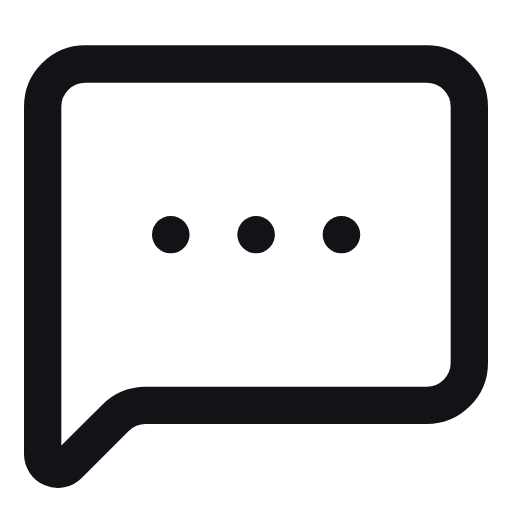
t = 0.00 s
t = 0.90 s: frame unchanged from t = 0.00 s, image omitted
t = 1.35 s: frame unchanged from t = 0.00 s, image omitted
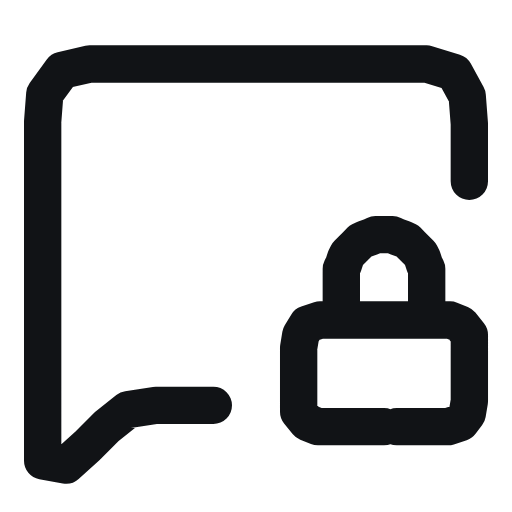
t = 2.22 s
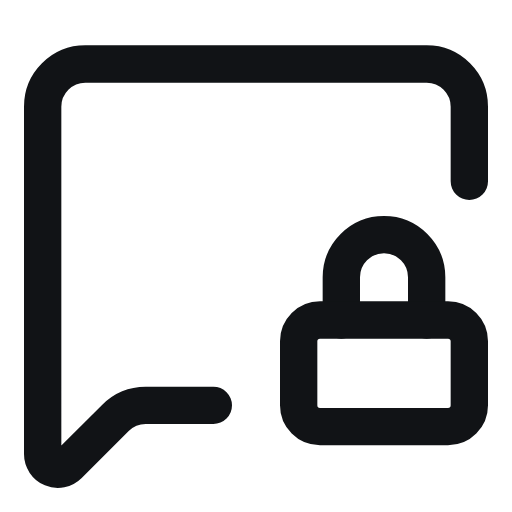
t = 3.12 s
t = 3.57 s: frame unchanged from t = 3.12 s, image omitted

The animated SVG that drew these frames (rendered in a browser with its animation timeline set to each time). Animation: 4 SMIL elements (animate=4); one cycle of 4.43 s, repeats indefinitely.

<svg xmlns="http://www.w3.org/2000/svg" width="24" height="24" viewBox="0 0 24 24" fill="none" stroke="#111316" stroke-width="1.75" stroke-linecap="round" stroke-linejoin="round">
  <!-- anet morph "typing-sealed": lucide:message-square-more → lucide:message-square-lock, flight frames computed with morphicons v1.7.1 (MIT); notices in docs/media/icons/LICENSES/ -->
  <style>.still{display:none}@media (prefers-reduced-motion: reduce){.a,.fly,.b{display:none}.still{display:inline}}</style>
  <g class="a" visibility="visible">
  <animate attributeName="visibility" dur="4.433s" repeatCount="indefinite" calcMode="discrete" values="visible;hidden" keyTimes="0;0.406"/>
    <path d="M22 17a2 2 0 0 1-2 2H6.828a2 2 0 0 0-1.414.586l-2.202 2.202A.71.71 0 0 1 2 21.286V5a2 2 0 0 1 2-2h16a2 2 0 0 1 2 2z"/>
    <path d="M12 11h.01"/>
    <path d="M16 11h.01"/>
    <path d="M8 11h.01"/>
    </g>
  <path class="fly" visibility="hidden" d="M17.6 19L19.5 19L21.2 18.6L22 17L22 15.2L22 13.3L22 11.5L22 9.7L22 7.8L22 6L21.8 4.2L20.5 3.1L18.7 3L16.8 3L15 3L13.2 3L11.3 3L9.5 3L7.7 3L5.8 3L4 3L2.4 3.8L2 5.5L2 7.3L2 9.2L2 11L2 12.8L2 14.7L2 16.5L2 18.3L2 20.1L2.3 21.9L3.8 21.2L5.1 19.9L6.7 19L8.5 19L10.3 19L12.2 19L14 19L15.8 19M12 11L12 11L12 11L12 11L12 11L12 11L12 11L12 11L12 11L12 11L12 11L12 11L12 11L12 11L12 11L12 11L12 11L12 11L12 11L12 11L12 11L12 11L12 11L12 11L12 11L12 11L12 11L12 11L12 11L12 11L12 11L12 11L12 11L12 11L12 11L12 11L12 11L12 11L12 11L12 11M16 11L16 11L16 11L16 11L16 11L16 11L16 11L16 11L16 11L16 11L16 11L16 11L16 11L16 11L16 11L16 11L16 11L16 11L16 11L16 11L16 11L16 11L16 11L16 11L16 11L16 11L16 11L16 11L16 11L16 11L16 11L16 11L16 11L16 11L16 11L16 11L16 11L16 11L16 11L16 11M8 11L8 11L8 11L8 11L8 11L8 11L8 11L8 11L8 11L8 11L8 11L8 11L8 11L8 11L8 11L8 11L8 11L8 11L8 11L8 11L8 11L8 11L8 11L8 11L8 11L8 11L8 11L8 11L8 11L8 11L8 11L8 11L8 11L8 11L8 11L8 11L8 11L8 11L8 11L8 11">
    <animate attributeName="visibility" dur="4.433s" repeatCount="indefinite" calcMode="discrete" values="hidden;visible;hidden;visible" keyTimes="0;0.406;0.5;0.906"/>
    <animate attributeName="d" dur="4.433s" repeatCount="indefinite" calcMode="linear"
      keyTimes="0;0.406;0.4135;0.4211;0.4286;0.4361;0.4436;0.4511;0.4549;0.4586;0.4662;0.4737;0.4812;0.5;0.906;0.9135;0.9211;0.9286;0.9361;0.9436;0.9511;0.9549;0.9586;0.9662;0.9737;0.9812;1"
      values="M17.6 19L19.5 19L21.2 18.6L22 17L22 15.2L22 13.3L22 11.5L22 9.7L22 7.8L22 6L21.8 4.2L20.5 3.1L18.7 3L16.8 3L15 3L13.2 3L11.3 3L9.5 3L7.7 3L5.8 3L4 3L2.4 3.8L2 5.5L2 7.3L2 9.2L2 11L2 12.8L2 14.7L2 16.5L2 18.3L2 20.1L2.3 21.9L3.8 21.2L5.1 19.9L6.7 19L8.5 19L10.3 19L12.2 19L14 19L15.8 19M12 11L12 11L12 11L12 11L12 11L12 11L12 11L12 11L12 11L12 11L12 11L12 11L12 11L12 11L12 11L12 11L12 11L12 11L12 11L12 11L12 11L12 11L12 11L12 11L12 11L12 11L12 11L12 11L12 11L12 11L12 11L12 11L12 11L12 11L12 11L12 11L12 11L12 11L12 11L12 11M16 11L16 11L16 11L16 11L16 11L16 11L16 11L16 11L16 11L16 11L16 11L16 11L16 11L16 11L16 11L16 11L16 11L16 11L16 11L16 11L16 11L16 11L16 11L16 11L16 11L16 11L16 11L16 11L16 11L16 11L16 11L16 11L16 11L16 11L16 11L16 11L16 11L16 11L16 11L16 11M8 11L8 11L8 11L8 11L8 11L8 11L8 11L8 11L8 11L8 11L8 11L8 11L8 11L8 11L8 11L8 11L8 11L8 11L8 11L8 11L8 11L8 11L8 11L8 11L8 11L8 11L8 11L8 11L8 11L8 11L8 11L8 11L8 11L8 11L8 11L8 11L8 11L8 11L8 11L8 11;M17.6 19L19.5 19L21.2 18.6L22 17L22 15.2L22 13.3L22 11.5L22 9.7L22 7.8L22 6L21.8 4.2L20.5 3.1L18.7 3L16.8 3L15 3L13.2 3L11.3 3L9.5 3L7.7 3L5.8 3L4 3L2.4 3.8L2 5.5L2 7.3L2 9.2L2 11L2 12.8L2 14.7L2 16.5L2 18.3L2 20.1L2.3 21.9L3.8 21.2L5.1 19.9L6.7 19L8.5 19L10.3 19L12.2 19L14 19L15.8 19M12 11L12 11L12 11L12 11L12 11L12 11L12 11L12 11L12 11L12 11L12 11L12 11L12 11L12 11L12 11L12 11L12 11L12 11L12 11L12 11L12 11L12 11L12 11L12 11L12 11L12 11L12 11L12 11L12 11L12 11L12 11L12 11L12 11L12 11L12 11L12 11L12 11L12 11L12 11L12 11M16 11L16 11L16 11L16 11L16 11L16 11L16 11L16 11L16 11L16 11L16 11L16 11L16 11L16 11L16 11L16 11L16 11L16 11L16 11L16 11L16 11L16 11L16 11L16 11L16 11L16 11L16 11L16 11L16 11L16 11L16 11L16 11L16 11L16 11L16 11L16 11L16 11L16 11L16 11L16 11M8 11L8 11L8 11L8 11L8 11L8 11L8 11L8 11L8 11L8 11L8 11L8 11L8 11L8 11L8 11L8 11L8 11L8 11L8 11L8 11L8 11L8 11L8 11L8 11L8 11L8 11L8 11L8 11L8 11L8 11L8 11L8 11L8 11L8 11L8 11L8 11L8 11L8 11L8 11L8 11;M19 17.4L20.5 17L22 16.3L22.6 14.7L22.4 13L22.1 11.4L21.7 9.9L21.3 8.3L20.9 6.8L20.6 5.3L20.1 3.8L18.7 2.9L17 2.8L15.3 2.9L13.5 2.9L11.8 2.9L10.1 2.9L8.4 2.9L6.7 3L5 3.3L3.5 3.7L2.2 4.6L1.9 6.3L1.9 8L1.9 9.7L1.9 11.4L1.9 13.1L2 14.8L2 16.5L2 18.2L2 19.9L2.3 21.6L3.4 21.2L4.5 20.2L5.9 19.3L7.6 19.1L9.3 18.9L11 18.8L12.8 18.8L14.4 18.8M13.1 11.3L13.1 11.3L13.1 11.3L13.1 11.3L13.1 11.3L13.1 11.3L13.1 11.3L13.1 11.3L13.1 11.3L13.1 11.3L13.1 11.3L13.1 11.3L13.1 11.3L13.1 11.3L13.1 11.3L13.1 11.3L13.1 11.3L13.1 11.3L13.2 11.3L13.2 11.3L13.2 11.3L13.2 11.3L13.2 11.3L13.2 11.3L13.2 11.3L13.2 11.3L13.2 11.3L13.2 11.3L13.2 11.3L13.2 11.3L13.2 11.3L13.2 11.3L13.2 11.3L13.2 11.3L13.2 11.3L13.2 11.3L13.2 11.3L13.2 11.3L13.2 11.3L13.2 11.3M16.4 11.3L16.4 11.3L16.4 11.3L16.4 11.3L16.4 11.3L16.4 11.3L16.4 11.3L16.4 11.3L16.4 11.3L16.4 11.3L16.4 11.3L16.4 11.3L16.4 11.3L16.4 11.3L16.4 11.3L16.4 11.3L16.4 11.3L16.4 11.3L16.4 11.3L16.4 11.3L16.4 11.3L16.4 11.3L16.4 11.3L16.4 11.3L16.4 11.3L16.4 11.3L16.4 11.3L16.4 11.3L16.4 11.3L16.4 11.3L16.4 11.3L16.4 11.3L16.4 11.3L16.4 11.3L16.4 11.3L16.4 11.3L16.4 11.3L16.4 11.3L16.4 11.3L16.4 11.3M9.9 12.2L9.9 12.2L9.9 12.2L9.9 12.2L9.9 12.2L9.9 12.2L9.9 12.2L9.9 12.2L9.9 12.2L9.9 12.2L9.9 12.2L9.9 12.2L9.9 12.2L9.9 12.2L9.9 12.2L9.9 12.2L9.9 12.2L9.9 12.2L9.9 12.2L9.9 12.2L9.9 12.2L9.9 12.2L9.9 12.2L9.9 12.2L9.9 12.2L9.9 12.2L9.9 12.2L9.9 12.2L9.9 12.2L9.9 12.2L9.9 12.2L9.9 12.2L9.9 12.2L9.9 12.2L9.9 12.2L9.9 12.2L9.9 12.2L9.9 12.2L9.9 12.2L9.9 12.2;M20.7 14.3L21.6 13.5L22.6 12.4L22.9 10.9L22.5 9.4L21.7 8.2L20.9 7.3L20 6.3L19.2 5.3L18.3 4.3L17.4 3.3L16 2.8L14.4 2.8L12.9 2.8L11.4 2.8L9.8 2.9L8.3 2.9L6.8 2.9L5.2 3.1L3.8 3.7L2.8 4.6L2 5.8L1.8 7.3L1.8 8.8L1.9 10.4L1.9 11.9L1.9 13.4L2 15L2 16.5L2 18.1L2.1 19.6L2.2 21L2.8 21.3L3.8 20.8L5 19.9L6.4 19.3L7.9 18.8L9.4 18.7L11 18.7L12.5 18.6M14.9 11.9L14.9 11.9L14.9 11.9L14.9 11.9L14.9 11.8L14.9 11.8L14.9 11.8L14.9 11.8L14.9 11.8L14.9 11.8L14.9 11.8L14.9 11.8L14.9 11.8L14.9 11.8L14.9 11.8L14.9 11.8L14.9 11.8L14.9 11.8L14.9 11.8L15 11.8L15 11.8L15 11.8L15 11.8L15 11.8L15 11.8L15 11.8L15 11.8L15 11.8L15 11.8L15 11.8L15 11.8L15 11.8L15 11.8L15.1 11.8L15.1 11.8L15.1 11.8L15.1 11.9L15.1 11.9L15.1 11.9L15.1 11.9M16.9 11.9L16.9 11.9L16.9 11.9L16.9 11.9L16.9 11.8L16.9 11.8L16.9 11.8L16.9 11.8L16.9 11.8L16.9 11.8L16.9 11.8L16.9 11.8L16.9 11.8L16.9 11.8L16.9 11.8L16.9 11.8L17 11.8L17 11.8L17 11.8L17 11.8L17 11.8L17 11.8L17 11.8L17 11.8L17 11.8L17 11.8L17 11.8L17.1 11.8L17.1 11.8L17.1 11.8L17.1 11.8L17.1 11.8L17.1 11.8L17.1 11.8L17.1 11.8L17.1 11.8L17.1 11.9L17.1 11.9L17.1 11.9L17.1 11.9M12.9 14.3L12.9 14.3L12.9 14.3L12.8 14.3L12.8 14.3L12.8 14.3L12.8 14.3L12.8 14.2L12.8 14.2L12.8 14.2L12.8 14.2L12.8 14.2L12.8 14.2L12.8 14.2L12.9 14.2L12.9 14.2L12.9 14.2L12.9 14.2L12.9 14.2L12.9 14.2L12.9 14.2L13 14.2L13 14.2L13 14.2L13 14.2L13 14.2L13 14.2L13 14.2L13 14.2L13 14.2L13.1 14.2L13.1 14.2L13.1 14.2L13.1 14.2L13.1 14.3L13.1 14.3L13 14.3L13 14.3L13 14.3L13 14.3;M21.6 11.5L22.1 10.4L22.5 9.2L22.6 7.7L22.1 6.4L21.1 5.6L19.9 5.1L18.8 4.6L17.6 4.1L16.5 3.6L15.3 3.1L13.9 2.8L12.5 2.8L11.1 2.9L9.7 2.9L8.3 2.9L6.8 2.9L5.4 2.9L4 3.2L2.9 4.1L2.4 5.2L1.9 6.5L1.9 7.9L1.9 9.3L1.9 10.8L1.9 12.2L2 13.6L2 15L2 16.4L2 17.8L2 19.3L2.1 20.6L2.4 21.4L3.4 21.3L4.4 20.4L5.6 19.6L6.9 18.9L8.3 18.8L9.7 18.8L11.1 18.8M16 12.6L16.1 12.6L16.1 12.5L16.1 12.5L16.1 12.4L16.1 12.4L16.1 12.4L16.1 12.3L16.1 12.3L16.1 12.2L16.1 12.2L16.1 12.2L16.2 12.1L16.2 12.1L16.2 12.1L16.3 12.1L16.3 12L16.4 12L16.4 12L16.5 12L16.5 12L16.6 12L16.6 12L16.6 12L16.7 12.1L16.7 12.1L16.8 12.1L16.8 12.1L16.8 12.2L16.8 12.2L16.9 12.2L16.9 12.3L16.9 12.3L16.9 12.4L16.9 12.4L16.9 12.4L16.9 12.5L16.9 12.5L16.9 12.6L16.9 12.6M17.1 12.6L17.1 12.6L17.1 12.5L17.1 12.5L17.1 12.4L17.1 12.4L17.1 12.4L17.1 12.3L17.1 12.3L17.1 12.2L17.1 12.2L17.2 12.2L17.2 12.1L17.2 12.1L17.3 12.1L17.3 12.1L17.3 12L17.4 12L17.4 12L17.5 12L17.5 12L17.6 12L17.6 12L17.7 12L17.7 12.1L17.7 12.1L17.8 12.1L17.8 12.1L17.8 12.2L17.9 12.2L17.9 12.2L17.9 12.3L17.9 12.3L17.9 12.4L17.9 12.4L17.9 12.4L17.9 12.5L17.9 12.5L17.9 12.6L17.9 12.6M15.3 16.2L15.2 16.2L15.1 16.2L15.1 16.2L15 16.2L14.9 16.2L14.8 16.2L14.8 16.1L14.8 16L14.8 15.9L14.8 15.8L14.8 15.8L14.8 15.7L14.9 15.6L14.9 15.5L15 15.5L15.1 15.5L15.2 15.5L15.3 15.5L15.4 15.5L15.5 15.5L15.6 15.5L15.7 15.5L15.8 15.5L15.9 15.5L16 15.5L16 15.5L16.1 15.6L16.1 15.7L16.1 15.8L16.1 15.9L16.1 15.9L16.1 16L16.1 16.1L16.1 16.2L16 16.2L16 16.2L15.9 16.2L15.8 16.2L15.7 16.2;M21.9 9.6L22.1 8.3L22.2 7L22.3 5.7L21.6 4.5L20.4 3.9L19.2 3.8L17.9 3.6L16.6 3.4L15.4 3.2L14.1 3L12.7 2.9L11.4 2.9L10 2.9L8.7 3L7.3 3L6 3L4.6 3L3.3 3.3L2.4 4.3L2.1 5.5L2 6.8L1.9 8.2L2 9.6L2 10.9L2 12.3L2 13.6L2 15L2 16.3L2 17.7L2 19L2 20.4L2.1 21.5L3.2 21.7L4.2 20.7L5.2 19.8L6.3 19.1L7.7 18.9L9 18.9L10.4 18.9M16.3 13.7L16.3 13.6L16.3 13.4L16.3 13.3L16.3 13.2L16.3 13L16.3 12.9L16.3 12.8L16.4 12.6L16.4 12.5L16.4 12.4L16.5 12.2L16.5 12.1L16.6 12L16.7 11.9L16.9 11.8L17 11.8L17.1 11.7L17.2 11.7L17.4 11.7L17.5 11.7L17.7 11.7L17.8 11.7L17.9 11.8L18.1 11.8L18.2 11.9L18.3 12L18.4 12.1L18.4 12.2L18.5 12.4L18.5 12.5L18.6 12.6L18.6 12.8L18.6 12.9L18.6 13L18.6 13.2L18.6 13.3L18.6 13.4L18.6 13.6L18.6 13.7M16.7 13.7L16.7 13.6L16.7 13.4L16.7 13.3L16.7 13.2L16.7 13L16.7 12.9L16.7 12.8L16.7 12.6L16.7 12.5L16.8 12.4L16.8 12.2L16.9 12.1L17 12L17.1 11.9L17.2 11.8L17.3 11.8L17.5 11.7L17.6 11.7L17.8 11.7L17.9 11.7L18 11.7L18.2 11.7L18.3 11.8L18.4 11.8L18.5 11.9L18.6 12L18.7 12.1L18.8 12.2L18.9 12.4L18.9 12.5L18.9 12.6L18.9 12.8L18.9 12.9L18.9 13L18.9 13.2L19 13.3L19 13.4L19 13.6L19 13.7M16.9 18.1L16.6 18.1L16.3 18.1L16 18.1L15.7 18.1L15.4 18.1L15.2 18L15 17.8L15 17.5L15 17.2L15 16.9L15 16.6L15 16.3L15.1 16L15.3 15.8L15.6 15.7L15.9 15.7L16.2 15.7L16.5 15.7L16.8 15.7L17.1 15.7L17.4 15.7L17.7 15.7L18 15.7L18.4 15.7L18.7 15.7L18.9 15.8L19.1 16L19.1 16.3L19.2 16.6L19.2 16.9L19.2 17.2L19.2 17.5L19.2 17.8L19 18.1L18.7 18.1L18.4 18.1L18.1 18.1L17.9 18.1L17.6 18.1;M22 8.6L22 7.3L22 6L22 4.7L21.3 3.5L20.1 3.1L18.8 3.1L17.4 3.1L16.1 3L14.8 3L13.5 3L12.2 3L10.8 3L9.5 3L8.2 3L6.8 3L5.5 3L4.2 3L2.9 3.3L2.1 4.4L2 5.7L2 7L2 8.3L2 9.6L2 11L2 12.3L2 13.6L2 14.9L2 16.3L2 17.6L2 18.9L2 20.3L2.1 21.5L3.2 21.8L4.1 20.9L5 20L6.1 19.1L7.4 19L8.7 19L10 19M16.1 14.8L16.1 14.6L16.1 14.3L16.1 14.1L16.1 13.8L16.1 13.6L16.1 13.3L16.1 13.1L16.1 12.9L16.1 12.6L16.2 12.4L16.3 12.2L16.4 11.9L16.5 11.7L16.7 11.6L16.9 11.4L17.1 11.3L17.3 11.2L17.6 11.1L17.8 11.1L18.1 11.1L18.3 11.1L18.6 11.2L18.8 11.3L19 11.4L19.2 11.6L19.4 11.7L19.5 11.9L19.6 12.2L19.7 12.4L19.8 12.6L19.8 12.9L19.8 13.1L19.8 13.3L19.8 13.6L19.8 13.8L19.8 14.1L19.8 14.3L19.8 14.6L19.8 14.8M16.1 14.8L16.1 14.6L16.1 14.3L16.1 14.1L16.1 13.8L16.1 13.6L16.1 13.3L16.1 13.1L16.1 12.9L16.1 12.6L16.2 12.4L16.3 12.2L16.4 11.9L16.6 11.7L16.7 11.6L16.9 11.4L17.1 11.3L17.4 11.2L17.6 11.1L17.9 11.1L18.1 11.1L18.4 11.1L18.6 11.2L18.8 11.3L19 11.4L19.2 11.6L19.4 11.7L19.6 11.9L19.7 12.2L19.8 12.4L19.8 12.6L19.9 12.9L19.9 13.1L19.9 13.3L19.9 13.6L19.9 13.8L19.9 14.1L19.9 14.3L19.9 14.6L19.9 14.8M17.8 19.8L17.3 19.8L16.7 19.8L16.1 19.8L15.6 19.8L15 19.8L14.5 19.6L14.2 19.1L14.2 18.5L14.2 18L14.2 17.4L14.2 16.8L14.2 16.3L14.2 15.7L14.6 15.3L15.1 15.1L15.7 15.1L16.2 15.1L16.8 15.1L17.4 15.1L17.9 15.1L18.5 15.1L19.1 15.1L19.6 15.1L20.2 15.1L20.8 15.1L21.3 15.3L21.6 15.8L21.7 16.3L21.7 16.9L21.7 17.5L21.7 18L21.7 18.6L21.6 19.2L21.3 19.6L20.7 19.8L20.2 19.8L19.6 19.8L19 19.8L18.5 19.8;M22 8.2L22 6.9L21.9 5.6L21.9 4.3L21.2 3.2L19.9 2.8L18.6 2.8L17.3 2.9L15.9 2.9L14.6 3L13.3 3L11.9 3L10.6 3L9.3 3L8 3L6.7 3L5.4 3L4 3L2.8 3.3L2 4.4L2 5.7L2 7L2 8.3L2 9.7L2 11L2 12.3L2 13.6L2 14.9L2 16.3L2 17.6L2 18.9L2 20.2L2 21.6L3.1 21.9L4.1 20.9L5 20L6 19.2L7.3 19L8.6 19L9.9 19M15.8 15.4L15.8 15.1L15.8 14.8L15.8 14.5L15.8 14.2L15.8 13.9L15.8 13.6L15.8 13.3L15.8 13L15.9 12.7L15.9 12.4L16.1 12.1L16.2 11.8L16.4 11.6L16.6 11.3L16.8 11.2L17.1 11L17.4 10.9L17.7 10.8L18 10.8L18.3 10.8L18.6 10.8L18.9 10.9L19.2 11L19.4 11.2L19.7 11.3L19.9 11.6L20.1 11.8L20.2 12.1L20.3 12.4L20.4 12.7L20.4 13L20.4 13.3L20.4 13.6L20.4 13.9L20.4 14.2L20.4 14.5L20.4 14.8L20.4 15.1L20.4 15.4M15.8 15.4L15.8 15.1L15.8 14.8L15.8 14.5L15.8 14.2L15.8 13.9L15.7 13.6L15.7 13.3L15.7 13L15.8 12.7L15.8 12.4L16 12.1L16.1 11.8L16.3 11.6L16.5 11.3L16.8 11.2L17 11L17.3 10.9L17.6 10.8L17.9 10.8L18.2 10.8L18.5 10.8L18.8 10.9L19.1 11L19.3 11.2L19.6 11.3L19.8 11.6L20 11.8L20.1 12.1L20.2 12.4L20.3 12.7L20.4 13L20.4 13.3L20.3 13.6L20.3 13.9L20.3 14.2L20.3 14.5L20.3 14.8L20.3 15.1L20.3 15.4M18.3 20.6L17.6 20.6L16.8 20.6L16.1 20.6L15.4 20.6L14.7 20.6L14 20.3L13.6 19.8L13.6 19L13.5 18.3L13.5 17.6L13.5 16.9L13.5 16.2L13.6 15.5L14 14.9L14.7 14.7L15.4 14.7L16.1 14.7L16.8 14.7L17.5 14.7L18.3 14.7L19 14.7L19.7 14.7L20.4 14.7L21.1 14.7L21.8 14.7L22.5 14.9L22.9 15.5L22.9 16.3L22.9 17L22.9 17.7L22.9 18.4L22.9 19.1L22.8 19.8L22.4 20.4L21.7 20.6L21 20.6L20.2 20.6L19.5 20.6L18.8 20.6;M22 8.2L22 6.8L21.9 5.5L21.9 4.2L21.1 3.1L19.9 2.7L18.6 2.8L17.2 2.8L15.9 2.9L14.6 3L13.2 3L11.9 3L10.6 3L9.3 3L8 3L6.7 3L5.3 3L4 3L2.8 3.4L2 4.4L2 5.7L2 7L2 8.3L2 9.7L2 11L2 12.3L2 13.6L2 14.9L2 16.2L2 17.6L2 18.9L2 20.2L2 21.6L3.1 21.9L4.1 21L5 20L6 19.2L7.3 19L8.6 19L9.9 19M15.8 15.5L15.8 15.2L15.8 14.9L15.8 14.6L15.8 14.3L15.8 13.9L15.8 13.6L15.8 13.3L15.8 13L15.8 12.7L15.9 12.3L16 12.1L16.2 11.8L16.4 11.5L16.6 11.3L16.8 11.1L17.1 10.9L17.4 10.8L17.7 10.7L18 10.7L18.3 10.7L18.6 10.7L18.9 10.8L19.2 10.9L19.5 11.1L19.7 11.3L20 11.5L20.1 11.8L20.3 12.1L20.4 12.3L20.5 12.7L20.5 13L20.5 13.3L20.5 13.6L20.5 13.9L20.5 14.3L20.5 14.6L20.5 14.9L20.5 15.2L20.5 15.5M15.7 15.5L15.7 15.2L15.7 14.9L15.7 14.6L15.7 14.3L15.7 13.9L15.7 13.6L15.7 13.3L15.7 13L15.7 12.7L15.8 12.3L15.9 12.1L16.1 11.8L16.3 11.5L16.5 11.3L16.7 11.1L17 10.9L17.3 10.8L17.6 10.7L17.9 10.7L18.2 10.7L18.5 10.7L18.8 10.8L19.1 10.9L19.4 11.1L19.6 11.3L19.9 11.5L20 11.8L20.2 12.1L20.3 12.3L20.4 12.7L20.4 13L20.4 13.3L20.4 13.6L20.4 13.9L20.4 14.3L20.4 14.6L20.4 14.9L20.4 15.2L20.4 15.5M18.3 20.7L17.6 20.7L16.9 20.7L16.1 20.7L15.3 20.7L14.6 20.7L13.9 20.4L13.5 19.9L13.4 19.1L13.4 18.4L13.4 17.6L13.4 16.9L13.4 16.1L13.5 15.4L13.9 14.8L14.6 14.6L15.4 14.6L16.1 14.6L16.8 14.6L17.6 14.6L18.3 14.6L19 14.6L19.8 14.6L20.5 14.6L21.2 14.6L22 14.6L22.6 14.9L23.1 15.5L23.1 16.2L23.1 17L23.1 17.7L23.1 18.4L23.1 19.2L23 19.9L22.5 20.5L21.8 20.7L21.1 20.7L20.3 20.7L19.6 20.7L18.8 20.7;M22 8.2L22 6.8L21.9 5.5L21.9 4.2L21.1 3.1L19.9 2.7L18.6 2.8L17.2 2.8L15.9 2.9L14.6 3L13.2 3L11.9 3L10.6 3L9.3 3L8 3L6.7 3L5.3 3L4 3L2.8 3.4L2 4.4L2 5.7L2 7L2 8.3L2 9.7L2 11L2 12.3L2 13.6L2 14.9L2 16.2L2 17.6L2 18.9L2 20.2L2 21.6L3.1 21.9L4.1 21L5 20L6 19.2L7.3 19L8.6 19L9.9 19M15.8 15.5L15.8 15.2L15.8 14.9L15.8 14.6L15.8 14.3L15.8 13.9L15.8 13.6L15.8 13.3L15.8 13L15.8 12.7L15.9 12.3L16 12.1L16.2 11.8L16.4 11.5L16.6 11.3L16.8 11.1L17.1 10.9L17.4 10.8L17.7 10.7L18 10.7L18.3 10.7L18.6 10.7L18.9 10.8L19.2 10.9L19.5 11.1L19.7 11.3L20 11.5L20.1 11.8L20.3 12.1L20.4 12.3L20.5 12.7L20.5 13L20.5 13.3L20.5 13.6L20.5 13.9L20.5 14.3L20.5 14.6L20.5 14.9L20.5 15.2L20.5 15.5M15.7 15.5L15.7 15.2L15.7 14.9L15.7 14.6L15.7 14.3L15.7 13.9L15.7 13.6L15.7 13.3L15.7 13L15.7 12.7L15.8 12.3L15.9 12.1L16.1 11.8L16.3 11.5L16.5 11.3L16.7 11.1L17 10.9L17.3 10.8L17.6 10.7L17.9 10.7L18.2 10.7L18.5 10.7L18.8 10.8L19.1 10.9L19.4 11.1L19.6 11.3L19.9 11.5L20 11.8L20.2 12.1L20.3 12.3L20.4 12.7L20.4 13L20.4 13.3L20.4 13.6L20.4 13.9L20.4 14.3L20.4 14.6L20.4 14.9L20.4 15.2L20.4 15.5M18.3 20.7L17.6 20.7L16.9 20.7L16.1 20.7L15.3 20.7L14.6 20.7L13.9 20.4L13.5 19.9L13.4 19.1L13.4 18.4L13.4 17.6L13.4 16.9L13.4 16.1L13.5 15.4L13.9 14.8L14.6 14.6L15.4 14.6L16.1 14.6L16.8 14.6L17.6 14.6L18.3 14.6L19 14.6L19.8 14.6L20.5 14.6L21.2 14.6L22 14.6L22.6 14.9L23.1 15.5L23.1 16.2L23.1 17L23.1 17.7L23.1 18.4L23.1 19.2L23 19.9L22.5 20.5L21.8 20.7L21.1 20.7L20.3 20.7L19.6 20.7L18.8 20.7;M22 8.3L22 6.9L21.9 5.6L21.9 4.3L21.2 3.2L19.9 2.8L18.6 2.8L17.3 2.9L15.9 2.9L14.6 3L13.3 3L11.9 3L10.6 3L9.3 3L8 3L6.7 3L5.4 3L4 3L2.8 3.3L2 4.4L2 5.7L2 7L2 8.3L2 9.7L2 11L2 12.3L2 13.6L2 14.9L2 16.3L2 17.6L2 18.9L2 20.2L2 21.6L3.1 21.9L4.1 20.9L5 20L6 19.2L7.3 19L8.6 19L9.9 19M15.9 15.4L15.9 15.1L15.9 14.8L15.9 14.5L15.9 14.2L15.8 13.9L15.8 13.6L15.8 13.3L15.8 13L15.9 12.7L15.9 12.4L16.1 12.1L16.2 11.8L16.4 11.6L16.6 11.3L16.8 11.2L17.1 11L17.4 10.9L17.7 10.8L18 10.8L18.3 10.8L18.6 10.8L18.9 10.9L19.1 11L19.4 11.2L19.6 11.3L19.9 11.6L20 11.8L20.2 12.1L20.3 12.4L20.4 12.7L20.4 13L20.4 13.3L20.4 13.6L20.4 13.9L20.4 14.2L20.4 14.5L20.4 14.8L20.4 15.1L20.4 15.4M15.8 15.4L15.8 15.1L15.8 14.8L15.8 14.5L15.8 14.2L15.8 13.9L15.8 13.6L15.8 13.3L15.8 13L15.8 12.7L15.9 12.4L16 12.1L16.1 11.8L16.3 11.6L16.5 11.3L16.8 11.2L17 11L17.3 10.9L17.6 10.8L17.9 10.8L18.2 10.8L18.5 10.8L18.8 10.9L19.1 11L19.3 11.2L19.6 11.3L19.8 11.6L19.9 11.8L20.1 12.1L20.2 12.4L20.3 12.7L20.3 13L20.3 13.3L20.3 13.6L20.3 13.9L20.3 14.2L20.3 14.5L20.3 14.8L20.3 15.1L20.3 15.4M18.3 20.5L17.5 20.5L16.8 20.5L16.1 20.5L15.4 20.5L14.7 20.5L14 20.3L13.7 19.7L13.6 19L13.6 18.3L13.6 17.6L13.6 16.9L13.6 16.2L13.6 15.5L14.1 14.9L14.7 14.7L15.4 14.7L16.1 14.7L16.8 14.7L17.5 14.7L18.2 14.7L18.9 14.7L19.6 14.7L20.3 14.7L21 14.7L21.8 14.7L22.4 15L22.8 15.6L22.8 16.3L22.8 17L22.8 17.7L22.8 18.4L22.8 19.1L22.7 19.8L22.3 20.3L21.6 20.5L20.9 20.5L20.2 20.5L19.5 20.5L18.8 20.5;M22 8.3L22 7L22 5.7L21.9 4.4L21.2 3.3L20 2.9L18.6 2.9L17.3 2.9L16 3L14.7 3L13.3 3L12 3L10.7 3L9.4 3L8.1 3L6.7 3L5.4 3L4.1 3L2.8 3.3L2.1 4.4L2 5.7L2 7L2 8.3L2 9.7L2 11L2 12.3L2 13.6L2 14.9L2 16.3L2 17.6L2 18.9L2 20.2L2 21.6L3.1 21.9L4.1 20.9L5 20L6 19.2L7.3 19L8.6 19L9.9 19M15.9 15.2L15.9 14.9L15.9 14.7L15.9 14.4L15.9 14.1L15.9 13.8L15.9 13.5L15.9 13.2L15.9 12.9L15.9 12.6L16 12.4L16.1 12.1L16.3 11.8L16.4 11.6L16.6 11.4L16.9 11.2L17.1 11.1L17.4 11L17.6 10.9L17.9 10.9L18.2 10.9L18.5 10.9L18.8 11L19 11.1L19.3 11.2L19.5 11.4L19.7 11.6L19.9 11.8L20 12.1L20.1 12.4L20.2 12.6L20.2 12.9L20.2 13.2L20.2 13.5L20.2 13.8L20.2 14.1L20.2 14.4L20.2 14.7L20.2 14.9L20.2 15.2M15.9 15.2L15.9 14.9L15.9 14.7L15.9 14.4L15.9 14.1L15.9 13.8L15.9 13.5L15.9 13.2L15.9 12.9L15.9 12.6L16 12.4L16.1 12.1L16.2 11.8L16.4 11.6L16.6 11.4L16.8 11.2L17.1 11.1L17.3 11L17.6 10.9L17.9 10.9L18.2 10.9L18.4 10.9L18.7 11L19 11.1L19.2 11.2L19.5 11.4L19.7 11.6L19.8 11.8L20 12.1L20.1 12.4L20.1 12.6L20.2 12.9L20.2 13.2L20.2 13.5L20.2 13.8L20.2 14.1L20.2 14.4L20.2 14.7L20.2 14.9L20.2 15.2M18.1 20.3L17.5 20.3L16.8 20.3L16.1 20.3L15.5 20.3L14.8 20.3L14.2 20.1L13.8 19.5L13.8 18.9L13.8 18.2L13.8 17.5L13.8 16.9L13.8 16.2L13.8 15.6L14.2 15L14.8 14.8L15.5 14.8L16.2 14.8L16.8 14.8L17.5 14.8L18.1 14.8L18.8 14.8L19.5 14.8L20.1 14.8L20.8 14.8L21.5 14.8L22.1 15.1L22.4 15.6L22.5 16.3L22.5 16.9L22.5 17.6L22.5 18.3L22.5 18.9L22.4 19.6L22 20.1L21.4 20.3L20.7 20.3L20 20.3L19.4 20.3L18.7 20.3;M22 8.4L22 7.1L22 5.8L21.9 4.5L21.2 3.4L20 2.9L18.7 3L17.4 3L16 3L14.7 3L13.4 3L12.1 3L10.7 3L9.4 3L8.1 3L6.8 3L5.4 3L4.1 3L2.9 3.3L2.1 4.4L2 5.7L2 7L2 8.3L2 9.7L2 11L2 12.3L2 13.6L2 14.9L2 16.3L2 17.6L2 18.9L2 20.2L2 21.6L3.1 21.9L4.1 20.9L5 20L6 19.2L7.3 19L8.7 19L10 19M16 15.1L16 14.8L16 14.6L16 14.3L16 14L16 13.7L16 13.5L16 13.2L16 12.9L16 12.6L16.1 12.4L16.2 12.1L16.3 11.9L16.5 11.7L16.7 11.5L16.9 11.3L17.1 11.2L17.4 11.1L17.6 11L17.9 10.9L18.2 10.9L18.4 11L18.7 11.1L19 11.2L19.2 11.3L19.4 11.5L19.6 11.7L19.8 11.9L19.9 12.1L20 12.4L20.1 12.6L20.1 12.9L20.1 13.2L20.1 13.5L20.1 13.7L20.1 14L20.1 14.3L20.1 14.6L20.1 14.8L20.1 15.1M15.9 15.1L15.9 14.8L15.9 14.6L15.9 14.3L15.9 14L15.9 13.7L15.9 13.5L15.9 13.2L15.9 12.9L16 12.6L16 12.4L16.1 12.1L16.3 11.9L16.4 11.7L16.6 11.5L16.9 11.3L17.1 11.2L17.3 11.1L17.6 11L17.9 10.9L18.1 10.9L18.4 11L18.7 11.1L18.9 11.2L19.2 11.3L19.4 11.5L19.6 11.7L19.8 11.9L19.9 12.1L20 12.4L20.1 12.6L20.1 12.9L20.1 13.2L20.1 13.5L20.1 13.7L20.1 14L20.1 14.3L20.1 14.6L20.1 14.8L20.1 15.1M18 20.1L17.4 20.1L16.8 20.1L16.1 20.1L15.5 20.1L14.9 20.1L14.3 19.9L13.9 19.4L13.9 18.8L13.9 18.1L13.9 17.5L13.9 16.9L13.9 16.2L13.9 15.6L14.3 15.1L14.9 14.9L15.6 14.9L16.2 14.9L16.8 14.9L17.5 14.9L18.1 14.9L18.7 14.9L19.4 14.9L20 14.9L20.6 14.9L21.3 14.9L21.8 15.2L22.2 15.7L22.2 16.3L22.2 16.9L22.2 17.6L22.2 18.2L22.2 18.8L22.1 19.5L21.8 20L21.2 20.1L20.5 20.1L19.9 20.1L19.3 20.1L18.6 20.1;M22 8.5L22 7.2L22 5.8L21.9 4.5L21.3 3.4L20 3L18.7 3L17.4 3L16.1 3L14.7 3L13.4 3L12.1 3L10.8 3L9.4 3L8.1 3L6.8 3L5.5 3L4.2 3L2.9 3.3L2.1 4.4L2 5.7L2 7L2 8.3L2 9.7L2 11L2 12.3L2 13.6L2 14.9L2 16.3L2 17.6L2 18.9L2 20.2L2 21.6L3.1 21.8L4.1 20.9L5 20L6 19.2L7.3 19L8.7 19L10 19M16 15L16 14.7L16 14.5L16 14.2L16 13.9L16 13.7L16 13.4L16 13.2L16 12.9L16 12.6L16.1 12.4L16.2 12.1L16.3 11.9L16.5 11.7L16.7 11.5L16.9 11.3L17.1 11.2L17.4 11.1L17.6 11L17.9 11L18.1 11L18.4 11L18.6 11.1L18.9 11.2L19.1 11.3L19.3 11.5L19.5 11.7L19.7 11.9L19.8 12.1L19.9 12.4L20 12.6L20 12.9L20 13.2L20 13.4L20 13.7L20 13.9L20 14.2L20 14.5L20 14.7L20 15M16 15L16 14.7L16 14.5L16 14.2L16 13.9L16 13.7L16 13.4L16 13.2L16 12.9L16 12.6L16.1 12.4L16.2 12.1L16.3 11.9L16.5 11.7L16.7 11.5L16.9 11.3L17.1 11.2L17.4 11.1L17.6 11L17.9 11L18.1 11L18.4 11L18.6 11.1L18.9 11.2L19.1 11.3L19.3 11.5L19.5 11.7L19.7 11.9L19.8 12.1L19.9 12.4L20 12.6L20 12.9L20 13.2L20 13.4L20 13.7L20 13.9L20 14.2L20 14.5L20 14.7L20 15M18 20L17.4 20L16.8 20L16.1 20L15.5 20L14.9 20L14.4 19.8L14 19.3L14 18.7L14 18.1L14 17.5L14 16.9L14 16.3L14.1 15.7L14.4 15.2L15 15L15.6 15L16.2 15L16.8 15L17.4 15L18 15L18.6 15L19.3 15L19.9 15L20.5 15L21.1 15L21.6 15.2L22 15.7L22 16.3L22 16.9L22 17.5L22 18.1L22 18.8L21.9 19.4L21.6 19.8L21 20L20.4 20L19.8 20L19.2 20L18.6 20;M22 8.5L22 7.2L22 5.8L21.9 4.5L21.3 3.4L20 3L18.7 3L17.4 3L16.1 3L14.7 3L13.4 3L12.1 3L10.8 3L9.4 3L8.1 3L6.8 3L5.5 3L4.2 3L2.9 3.3L2.1 4.4L2 5.7L2 7L2 8.3L2 9.7L2 11L2 12.3L2 13.6L2 14.9L2 16.3L2 17.6L2 18.9L2 20.2L2 21.6L3.1 21.8L4.1 20.9L5 20L6 19.2L7.3 19L8.7 19L10 19M16 15L16 14.7L16 14.5L16 14.2L16 13.9L16 13.7L16 13.4L16 13.2L16 12.9L16 12.6L16.1 12.4L16.2 12.1L16.3 11.9L16.5 11.7L16.7 11.5L16.9 11.3L17.1 11.2L17.4 11.1L17.6 11L17.9 11L18.1 11L18.4 11L18.6 11.1L18.9 11.2L19.1 11.3L19.3 11.5L19.5 11.7L19.7 11.9L19.8 12.1L19.9 12.4L20 12.6L20 12.9L20 13.2L20 13.4L20 13.7L20 13.9L20 14.2L20 14.5L20 14.7L20 15M16 15L16 14.7L16 14.5L16 14.2L16 13.9L16 13.7L16 13.4L16 13.2L16 12.9L16 12.6L16.1 12.4L16.2 12.1L16.3 11.9L16.5 11.7L16.7 11.5L16.9 11.3L17.1 11.2L17.4 11.1L17.6 11L17.9 11L18.1 11L18.4 11L18.6 11.1L18.9 11.2L19.1 11.3L19.3 11.5L19.5 11.7L19.7 11.9L19.8 12.1L19.9 12.4L20 12.6L20 12.9L20 13.2L20 13.4L20 13.7L20 13.9L20 14.2L20 14.5L20 14.7L20 15M18 20L17.4 20L16.8 20L16.1 20L15.5 20L14.9 20L14.4 19.8L14 19.3L14 18.7L14 18.1L14 17.5L14 16.9L14 16.3L14.1 15.7L14.4 15.2L15 15L15.6 15L16.2 15L16.8 15L17.4 15L18 15L18.6 15L19.3 15L19.9 15L20.5 15L21.1 15L21.6 15.2L22 15.7L22 16.3L22 16.9L22 17.5L22 18.1L22 18.8L21.9 19.4L21.6 19.8L21 20L20.4 20L19.8 20L19.2 20L18.6 20;M21.7 10.8L22.1 9.6L22.4 8.3L22.5 6.9L21.9 5.7L20.8 5L19.6 4.6L18.4 4.2L17.3 3.8L16.1 3.4L14.8 3L13.5 2.9L12.1 2.9L10.7 2.9L9.3 2.9L7.9 2.9L6.5 2.9L5.1 3L3.7 3.2L2.7 4.2L2.3 5.3L2 6.6L1.9 8L1.9 9.4L1.9 10.8L1.9 12.2L2 13.6L2 15L2 16.4L2 17.8L2 19.2L2.1 20.5L2.3 21.4L3.3 21.5L4.3 20.5L5.5 19.7L6.7 19L8.1 18.8L9.4 18.8L10.8 18.8M16.2 12.9L16.2 12.9L16.2 12.8L16.2 12.7L16.3 12.7L16.3 12.6L16.3 12.5L16.3 12.5L16.3 12.4L16.3 12.3L16.3 12.3L16.4 12.2L16.4 12.2L16.4 12.1L16.5 12.1L16.6 12L16.6 12L16.7 12L16.8 12L16.8 11.9L16.9 11.9L17 12L17 12L17.1 12L17.2 12L17.2 12.1L17.3 12.1L17.3 12.2L17.4 12.2L17.4 12.3L17.4 12.3L17.4 12.4L17.4 12.5L17.4 12.5L17.5 12.6L17.5 12.7L17.5 12.7L17.5 12.8L17.5 12.9L17.5 12.9M17 12.9L17 12.9L17 12.8L17 12.7L17 12.7L17 12.6L17 12.5L17 12.5L17 12.4L17.1 12.3L17.1 12.3L17.1 12.2L17.1 12.2L17.2 12.1L17.3 12.1L17.3 12L17.4 12L17.4 12L17.5 12L17.6 11.9L17.7 11.9L17.7 12L17.8 12L17.9 12L17.9 12L18 12.1L18 12.1L18.1 12.2L18.1 12.2L18.2 12.3L18.2 12.3L18.2 12.4L18.2 12.5L18.2 12.5L18.2 12.6L18.2 12.7L18.2 12.7L18.3 12.8L18.3 12.9L18.3 12.9M15.9 16.8L15.8 16.8L15.6 16.8L15.5 16.8L15.4 16.8L15.2 16.8L15.1 16.8L15.1 16.7L15.1 16.5L15.1 16.4L15.1 16.3L15.1 16.1L15.1 16L15.1 15.8L15.2 15.7L15.4 15.7L15.5 15.7L15.7 15.7L15.8 15.7L16 15.7L16.1 15.7L16.3 15.7L16.4 15.7L16.6 15.7L16.7 15.7L16.9 15.7L17 15.8L17.1 15.9L17.1 16L17.1 16.1L17.1 16.3L17.1 16.4L17.1 16.6L17.1 16.7L17.1 16.8L16.9 16.8L16.8 16.8L16.7 16.8L16.6 16.8L16.4 16.8;M20.7 14.2L21.7 13.3L22.6 12.3L22.9 10.8L22.5 9.3L21.7 8.1L20.8 7.2L20 6.2L19.1 5.2L18.2 4.2L17.3 3.3L15.9 2.8L14.3 2.8L12.8 2.8L11.3 2.8L9.8 2.9L8.2 2.9L6.7 2.9L5.2 3.1L3.8 3.8L2.8 4.6L2 5.8L1.8 7.3L1.8 8.9L1.9 10.4L1.9 11.9L1.9 13.4L2 15L2 16.5L2 18L2.1 19.6L2.2 21L2.7 21.3L3.8 20.8L5 19.9L6.4 19.3L7.8 18.8L9.4 18.7L10.9 18.7L12.4 18.6M14.9 11.9L14.9 11.9L14.9 11.9L14.9 11.9L14.9 11.9L14.9 11.9L14.9 11.9L14.9 11.9L15 11.8L15 11.8L15 11.8L15 11.8L15 11.8L15 11.8L15 11.8L15 11.8L15 11.8L15 11.8L15 11.8L15 11.8L15 11.8L15.1 11.8L15.1 11.8L15.1 11.8L15.1 11.8L15.1 11.8L15.1 11.8L15.1 11.8L15.1 11.8L15.1 11.8L15.1 11.8L15.1 11.8L15.1 11.9L15.1 11.9L15.1 11.9L15.1 11.9L15.1 11.9L15.1 11.9L15.1 11.9L15.1 11.9M16.9 11.9L16.9 11.9L16.9 11.9L16.9 11.9L16.9 11.9L16.9 11.9L16.9 11.9L16.9 11.9L16.9 11.8L16.9 11.8L16.9 11.8L16.9 11.8L16.9 11.8L17 11.8L17 11.8L17 11.8L17 11.8L17 11.8L17 11.8L17 11.8L17 11.8L17 11.8L17 11.8L17.1 11.8L17.1 11.8L17.1 11.8L17.1 11.8L17.1 11.8L17.1 11.8L17.1 11.8L17.1 11.8L17.1 11.8L17.1 11.9L17.1 11.9L17.1 11.9L17.1 11.9L17.1 11.9L17.1 11.9L17.1 11.9L17.1 11.9M13 14.3L13 14.3L13 14.3L13 14.3L13 14.3L12.9 14.3L12.9 14.3L12.9 14.3L12.9 14.3L12.9 14.3L12.9 14.3L13 14.3L13 14.3L13 14.3L13 14.2L13 14.2L13 14.2L13 14.2L13 14.2L13.1 14.2L13.1 14.2L13.1 14.2L13.1 14.2L13.1 14.2L13.1 14.2L13.1 14.2L13.2 14.3L13.2 14.3L13.2 14.3L13.2 14.3L13.2 14.3L13.2 14.3L13.2 14.3L13.2 14.3L13.2 14.3L13.2 14.3L13.2 14.3L13.2 14.3L13.2 14.3L13.1 14.3;M19.4 16.8L20.8 16.3L22.1 15.5L22.7 14L22.4 12.3L22 10.8L21.6 9.3L21.1 7.9L20.6 6.5L20.1 5L19.5 3.6L18.1 2.8L16.4 2.8L14.8 2.8L13.1 2.9L11.4 2.9L9.7 2.9L8.1 2.9L6.4 3L4.8 3.4L3.3 3.9L2.1 4.9L1.8 6.5L1.9 8.2L1.9 9.9L1.9 11.5L1.9 13.2L2 14.9L2 16.5L2 18.2L2 19.9L2.3 21.4L3.2 21.2L4.3 20.3L5.7 19.4L7.4 19.1L9 18.8L10.7 18.8L12.4 18.7L14 18.7M13.5 11.4L13.5 11.4L13.5 11.4L13.5 11.4L13.5 11.4L13.5 11.4L13.5 11.4L13.5 11.4L13.5 11.4L13.5 11.4L13.5 11.4L13.5 11.4L13.5 11.4L13.5 11.4L13.5 11.4L13.5 11.4L13.5 11.4L13.5 11.4L13.5 11.4L13.5 11.4L13.5 11.4L13.5 11.4L13.5 11.4L13.5 11.4L13.5 11.4L13.5 11.4L13.5 11.4L13.5 11.4L13.5 11.4L13.5 11.4L13.5 11.4L13.5 11.4L13.5 11.4L13.5 11.4L13.5 11.4L13.5 11.4L13.5 11.4L13.5 11.4L13.5 11.4L13.5 11.4M16.5 11.4L16.5 11.4L16.5 11.4L16.5 11.4L16.5 11.4L16.5 11.4L16.5 11.4L16.5 11.4L16.5 11.4L16.5 11.4L16.5 11.4L16.5 11.4L16.5 11.4L16.5 11.4L16.5 11.4L16.5 11.4L16.5 11.4L16.5 11.4L16.5 11.4L16.5 11.4L16.5 11.4L16.5 11.4L16.5 11.4L16.5 11.4L16.5 11.4L16.5 11.4L16.5 11.4L16.5 11.4L16.5 11.4L16.5 11.4L16.5 11.4L16.5 11.4L16.5 11.4L16.5 11.4L16.5 11.4L16.5 11.4L16.5 11.4L16.5 11.4L16.5 11.4L16.5 11.4M10.5 12.7L10.5 12.7L10.5 12.7L10.5 12.7L10.5 12.7L10.5 12.7L10.5 12.7L10.5 12.7L10.5 12.6L10.5 12.6L10.5 12.6L10.5 12.6L10.5 12.6L10.5 12.6L10.5 12.6L10.5 12.6L10.5 12.6L10.5 12.6L10.5 12.6L10.5 12.6L10.5 12.6L10.5 12.6L10.5 12.6L10.5 12.6L10.5 12.6L10.5 12.6L10.5 12.6L10.6 12.6L10.6 12.6L10.6 12.6L10.6 12.6L10.6 12.6L10.6 12.6L10.6 12.7L10.6 12.7L10.6 12.7L10.6 12.7L10.6 12.7L10.6 12.7L10.6 12.7;M18.3 18.2L20 18.1L21.6 17.5L22.3 15.9L22.2 14.2L22.1 12.4L21.9 10.7L21.7 9L21.5 7.3L21.3 5.7L21 4L19.6 3L17.8 2.9L16.1 2.9L14.3 2.9L12.5 2.9L10.8 3L9 3L7.2 3L5.5 3.1L3.8 3.3L2.3 4.2L1.9 5.9L1.9 7.7L1.9 9.4L2 11.2L2 13L2 14.8L2 16.5L2 18.3L2 20.1L2.3 21.7L3.6 21.2L4.8 20L6.3 19.1L8.1 19L9.8 18.9L11.6 18.9L13.4 18.9L15.2 18.9M12.5 11.2L12.5 11.2L12.5 11.2L12.6 11.2L12.6 11.2L12.6 11.2L12.6 11.2L12.6 11.2L12.6 11.2L12.6 11.2L12.6 11.2L12.6 11.2L12.6 11.2L12.6 11.2L12.6 11.2L12.6 11.2L12.6 11.2L12.6 11.2L12.6 11.2L12.6 11.2L12.6 11.2L12.6 11.2L12.6 11.2L12.6 11.2L12.6 11.2L12.6 11.2L12.6 11.2L12.6 11.2L12.6 11.2L12.6 11.2L12.6 11.2L12.6 11.2L12.6 11.2L12.6 11.2L12.6 11.2L12.6 11.2L12.6 11.2L12.6 11.2L12.6 11.2L12.6 11.2M16.2 11.2L16.2 11.2L16.2 11.2L16.2 11.2L16.2 11.2L16.2 11.2L16.2 11.2L16.2 11.2L16.2 11.2L16.2 11.2L16.2 11.2L16.2 11.2L16.2 11.2L16.2 11.2L16.2 11.2L16.2 11.2L16.2 11.2L16.2 11.2L16.2 11.2L16.2 11.2L16.2 11.2L16.2 11.2L16.2 11.2L16.2 11.2L16.2 11.2L16.2 11.2L16.2 11.2L16.2 11.2L16.2 11.2L16.2 11.2L16.2 11.2L16.2 11.2L16.2 11.2L16.2 11.2L16.2 11.2L16.2 11.2L16.2 11.2L16.2 11.2L16.2 11.2L16.2 11.2M8.9 11.6L8.9 11.6L8.9 11.6L8.9 11.6L8.9 11.6L8.9 11.6L8.9 11.6L8.9 11.6L8.9 11.6L8.9 11.6L8.9 11.6L8.9 11.6L8.9 11.6L8.9 11.6L8.9 11.6L8.9 11.6L8.9 11.6L8.9 11.6L8.9 11.6L8.9 11.6L8.9 11.6L8.9 11.6L8.9 11.6L8.9 11.6L8.9 11.6L8.9 11.6L8.9 11.6L8.9 11.6L8.9 11.6L8.9 11.6L8.9 11.6L8.9 11.6L8.9 11.6L8.9 11.6L8.9 11.6L8.9 11.6L8.9 11.6L8.9 11.6L8.9 11.6L8.9 11.6;M17.7 18.9L19.5 18.9L21.3 18.5L22 16.9L22 15.1L22 13.3L22 11.4L22 9.6L21.9 7.8L21.9 6L21.8 4.2L20.4 3L18.6 3L16.8 3L14.9 3L13.1 3L11.3 3L9.5 3L7.6 3L5.8 3L4 3L2.4 3.8L2 5.5L2 7.4L2 9.2L2 11L2 12.8L2 14.7L2 16.5L2 18.3L2 20.1L2.3 21.9L3.8 21.2L5.1 19.9L6.6 19L8.4 19L10.3 19L12.1 19L13.9 19L15.8 19M12.1 11L12.1 11L12.1 11L12.1 11L12.1 11L12.1 11L12.1 11L12.1 11L12.1 11L12.1 11L12.1 11L12.1 11L12.1 11L12.1 11L12.1 11L12.1 11L12.1 11L12.1 11L12.1 11L12.1 11L12.1 11L12.1 11L12.1 11L12.1 11L12.1 11L12.1 11L12.1 11L12.1 11L12.1 11L12.1 11L12.1 11L12.1 11L12.1 11L12.1 11L12.1 11L12.1 11L12.1 11L12.1 11L12.1 11L12.1 11M16 11L16 11L16 11L16 11L16 11L16 11L16 11L16 11L16 11L16 11L16 11L16 11L16 11L16 11L16 11L16 11L16 11L16 11L16 11L16 11L16 11L16 11L16 11L16 11L16 11L16 11L16 11L16 11L16 11L16 11L16 11L16 11L16 11L16 11L16 11L16 11L16 11L16 11L16 11L16 11M8.1 11.1L8.1 11.1L8.1 11.1L8.1 11.1L8.1 11.1L8.1 11.1L8.1 11.1L8.1 11.1L8.1 11.1L8.1 11.1L8.1 11.1L8.1 11.1L8.1 11.1L8.1 11.1L8.1 11.1L8.1 11.1L8.1 11.1L8.1 11.1L8.1 11.1L8.1 11.1L8.1 11.1L8.1 11.1L8.1 11.1L8.1 11.1L8.1 11.1L8.1 11.1L8.1 11.1L8.1 11.1L8.1 11.1L8.1 11.1L8.1 11.1L8.1 11.1L8.1 11.1L8.1 11.1L8.1 11.1L8.1 11.1L8.1 11.1L8.1 11.1L8.1 11.1L8.1 11.1;M17.5 19.2L19.3 19.2L21.1 18.8L21.9 17.3L21.9 15.4L22 13.6L22 11.7L22.1 9.8L22.1 8L22.2 6.1L22 4.3L20.7 3.1L18.9 3L17 3L15.2 3L13.3 3L11.5 3L9.6 3L7.8 3L5.9 3L4.1 2.9L2.5 3.7L2 5.4L2 7.3L2 9.1L2 10.9L2 12.8L2 14.6L2 16.5L2 18.3L2 20.2L2.3 21.9L3.9 21.2L5.2 19.9L6.8 19L8.6 19L10.4 19L12.3 19L14.1 19L16 19M11.9 11L11.9 11L11.9 11L11.9 11L11.9 11L11.9 11L11.9 11L11.9 11L11.9 11L11.9 11L11.9 11L11.9 11L11.9 11L11.9 11L11.9 11L11.9 11L11.9 11L11.9 11L11.9 11L11.9 11L11.9 11L11.9 11L11.9 11L11.9 11L11.9 11L11.9 11L11.9 11L11.9 11L11.9 11L11.9 11L11.9 11L11.9 11L11.9 11L11.9 11L11.9 11L11.9 11L11.9 11L11.9 11L11.9 11L11.9 11M16 11L16 11L16 11L16 11L16 11L16 11L16 11L16 11L16 11L16 11L16 11L16 11L16 11L16 11L16 11L16 11L16 11L16 11L16 11L16 11L16 11L16 11L16 11L16 11L16 11L16 11L16 11L16 11L16 11L16 11L16 11L16 11L16 11L16 11L16 11L16 11L16 11L16 11L16 11L16 11M7.8 10.9L7.8 10.9L7.8 10.9L7.8 10.9L7.8 10.9L7.8 10.9L7.8 10.9L7.8 10.9L7.8 10.9L7.8 10.9L7.8 10.9L7.8 10.9L7.8 10.9L7.8 10.9L7.8 10.9L7.8 10.9L7.8 10.9L7.8 10.9L7.8 10.9L7.8 10.9L7.8 10.9L7.8 10.9L7.8 10.9L7.8 10.9L7.8 10.9L7.8 10.9L7.8 10.9L7.8 10.9L7.8 10.9L7.8 10.9L7.8 10.9L7.8 10.9L7.8 10.9L7.8 10.9L7.8 10.9L7.8 10.9L7.8 10.9L7.8 10.9L7.8 10.9L7.8 10.9;M17.4 19.2L19.3 19.3L21.1 18.9L21.9 17.3L21.9 15.5L22 13.6L22 11.7L22.1 9.9L22.1 8L22.2 6.1L22.1 4.3L20.8 3.1L18.9 3L17.1 3L15.2 3L13.4 3L11.5 3L9.7 3L7.8 3L6 3L4.1 2.9L2.5 3.6L2 5.4L2 7.2L2 9.1L2 10.9L2 12.8L2 14.6L2 16.5L2 18.3L2 20.2L2.3 21.9L3.9 21.2L5.2 19.9L6.8 19L8.6 19L10.5 19L12.3 19L14.2 19L16 19M11.8 11L11.8 11L11.8 11L11.8 11L11.8 11L11.8 11L11.8 11L11.8 11L11.8 11L11.8 11L11.8 11L11.8 11L11.8 11L11.8 11L11.8 11L11.8 11L11.8 11L11.8 11L11.8 11L11.8 11L11.8 11L11.8 11L11.8 11L11.8 11L11.8 11L11.8 11L11.8 11L11.8 11L11.8 11L11.8 11L11.8 11L11.8 11L11.8 11L11.8 11L11.8 11L11.8 11L11.8 11L11.8 11L11.8 11L11.8 11M15.9 11L15.9 11L15.9 11L15.9 11L15.9 11L15.9 11L15.9 11L15.9 11L15.9 11L15.9 11L15.9 11L15.9 11L15.9 11L15.9 11L15.9 11L15.9 11L15.9 11L15.9 11L15.9 11L15.9 11L15.9 11L15.9 11L15.9 11L15.9 11L15.9 11L15.9 11L15.9 11L15.9 11L15.9 11L15.9 11L16 11L16 11L16 11L16 11L16 11L16 11L16 11L16 11L16 11L16 11M7.7 10.8L7.7 10.8L7.7 10.8L7.7 10.8L7.7 10.8L7.7 10.8L7.7 10.8L7.7 10.8L7.7 10.8L7.7 10.8L7.7 10.8L7.7 10.8L7.7 10.8L7.7 10.8L7.7 10.8L7.7 10.8L7.7 10.8L7.7 10.8L7.7 10.8L7.7 10.8L7.7 10.8L7.7 10.8L7.7 10.8L7.7 10.8L7.7 10.8L7.8 10.8L7.8 10.8L7.8 10.8L7.8 10.8L7.8 10.8L7.8 10.8L7.8 10.8L7.8 10.8L7.8 10.8L7.8 10.8L7.8 10.8L7.8 10.8L7.8 10.8L7.8 10.8L7.8 10.8;M17.4 19.2L19.3 19.3L21.1 18.9L21.9 17.3L21.9 15.5L22 13.6L22 11.7L22.1 9.9L22.1 8L22.2 6.1L22.1 4.3L20.8 3.1L18.9 3L17.1 3L15.2 3L13.4 3L11.5 3L9.7 3L7.8 3L6 3L4.1 2.9L2.5 3.6L2 5.4L2 7.2L2 9.1L2 10.9L2 12.8L2 14.6L2 16.5L2 18.3L2 20.2L2.3 21.9L3.9 21.2L5.2 19.9L6.8 19L8.6 19L10.5 19L12.3 19L14.2 19L16 19M11.8 11L11.8 11L11.8 11L11.8 11L11.8 11L11.8 11L11.8 11L11.8 11L11.8 11L11.8 11L11.8 11L11.8 11L11.8 11L11.8 11L11.8 11L11.8 11L11.8 11L11.8 11L11.8 11L11.8 11L11.8 11L11.8 11L11.8 11L11.8 11L11.8 11L11.8 11L11.8 11L11.8 11L11.8 11L11.8 11L11.8 11L11.8 11L11.8 11L11.8 11L11.8 11L11.8 11L11.8 11L11.8 11L11.8 11L11.8 11M15.9 11L15.9 11L15.9 11L15.9 11L15.9 11L15.9 11L15.9 11L15.9 11L15.9 11L15.9 11L15.9 11L15.9 11L15.9 11L15.9 11L15.9 11L15.9 11L15.9 11L15.9 11L15.9 11L15.9 11L15.9 11L15.9 11L15.9 11L15.9 11L15.9 11L15.9 11L15.9 11L15.9 11L15.9 11L15.9 11L16 11L16 11L16 11L16 11L16 11L16 11L16 11L16 11L16 11L16 11M7.7 10.8L7.7 10.8L7.7 10.8L7.7 10.8L7.7 10.8L7.7 10.8L7.7 10.8L7.7 10.8L7.7 10.8L7.7 10.8L7.7 10.8L7.7 10.8L7.7 10.8L7.7 10.8L7.7 10.8L7.7 10.8L7.7 10.8L7.7 10.8L7.7 10.8L7.7 10.8L7.7 10.8L7.7 10.8L7.7 10.8L7.7 10.8L7.8 10.8L7.8 10.8L7.8 10.8L7.8 10.8L7.8 10.8L7.8 10.8L7.8 10.8L7.8 10.8L7.8 10.8L7.8 10.8L7.8 10.8L7.8 10.8L7.8 10.8L7.8 10.8L7.8 10.8L7.8 10.8;M17.5 19.2L19.4 19.2L21.1 18.8L21.9 17.2L21.9 15.4L22 13.5L22 11.7L22.1 9.8L22.1 8L22.1 6.1L22 4.3L20.7 3.1L18.9 3L17 3L15.2 3L13.3 3L11.5 3L9.6 3L7.8 3L5.9 3L4.1 2.9L2.5 3.7L2 5.4L2 7.3L2 9.1L2 10.9L2 12.8L2 14.6L2 16.5L2 18.3L2 20.2L2.3 21.9L3.9 21.2L5.2 19.9L6.8 19L8.6 19L10.4 19L12.3 19L14.1 19L16 19M11.9 11L11.9 11L11.9 11L11.9 11L11.9 11L11.9 11L11.9 11L11.9 11L11.9 11L11.9 11L11.9 11L11.9 11L11.9 11L11.9 11L11.9 11L11.9 11L11.9 11L11.9 11L11.9 11L11.9 11L11.9 11L11.9 11L11.9 11L11.9 11L11.9 11L11.9 11L11.9 11L11.9 11L11.9 11L11.9 11L11.9 11L11.9 11L11.9 11L11.9 11L11.9 11L11.9 11L11.9 11L11.9 11L11.9 11L11.9 11M16 11L16 11L16 11L16 11L16 11L16 11L16 11L16 11L16 11L16 11L16 11L16 11L16 11L16 11L16 11L16 11L16 11L16 11L16 11L16 11L16 11L16 11L16 11L16 11L16 11L16 11L16 11L16 11L16 11L16 11L16 11L16 11L16 11L16 11L16 11L16 11L16 11L16 11L16 11L16 11M7.8 10.9L7.8 10.9L7.8 10.9L7.8 10.9L7.8 10.9L7.8 10.9L7.8 10.9L7.8 10.9L7.8 10.9L7.8 10.9L7.8 10.9L7.8 10.9L7.8 10.9L7.8 10.9L7.8 10.9L7.8 10.9L7.8 10.9L7.8 10.9L7.8 10.9L7.8 10.9L7.8 10.9L7.8 10.9L7.8 10.9L7.8 10.9L7.8 10.9L7.8 10.9L7.8 10.9L7.8 10.9L7.8 10.9L7.8 10.9L7.8 10.9L7.8 10.9L7.8 10.9L7.8 10.9L7.8 10.9L7.8 10.9L7.8 10.9L7.8 10.9L7.8 10.9L7.8 10.9;M17.6 19.1L19.4 19.1L21.2 18.7L22 17.1L22 15.3L22 13.5L22 11.6L22 9.8L22.1 7.9L22.1 6.1L21.9 4.2L20.6 3.1L18.8 3L16.9 3L15.1 3L13.3 3L11.4 3L9.6 3L7.7 3L5.9 3L4 3L2.4 3.7L2 5.5L2 7.3L2 9.1L2 11L2 12.8L2 14.7L2 16.5L2 18.3L2 20.2L2.3 21.9L3.9 21.2L5.2 19.9L6.7 19L8.6 19L10.4 19L12.2 19L14.1 19L15.9 19M11.9 11L11.9 11L11.9 11L11.9 11L11.9 11L11.9 11L11.9 11L11.9 11L11.9 11L11.9 11L11.9 11L11.9 11L11.9 11L11.9 11L11.9 11L11.9 11L11.9 11L11.9 11L11.9 11L11.9 11L11.9 11L11.9 11L11.9 11L11.9 11L11.9 11L11.9 11L11.9 11L11.9 11L11.9 11L11.9 11L11.9 11L11.9 11L11.9 11L11.9 11L11.9 11L11.9 11L11.9 11L11.9 11L11.9 11L11.9 11M16 11L16 11L16 11L16 11L16 11L16 11L16 11L16 11L16 11L16 11L16 11L16 11L16 11L16 11L16 11L16 11L16 11L16 11L16 11L16 11L16 11L16 11L16 11L16 11L16 11L16 11L16 11L16 11L16 11L16 11L16 11L16 11L16 11L16 11L16 11L16 11L16 11L16 11L16 11L16 11M7.9 10.9L7.9 10.9L7.9 10.9L7.9 10.9L7.9 10.9L7.9 10.9L7.9 10.9L7.9 10.9L7.9 10.9L7.9 10.9L7.9 10.9L7.9 10.9L7.9 10.9L7.9 10.9L7.9 10.9L7.9 10.9L7.9 10.9L7.9 10.9L7.9 10.9L7.9 10.9L7.9 10.9L7.9 10.9L7.9 10.9L7.9 10.9L7.9 10.9L7.9 10.9L7.9 10.9L7.9 10.9L7.9 10.9L7.9 10.9L7.9 10.9L7.9 10.9L7.9 10.9L7.9 10.9L7.9 10.9L7.9 10.9L7.9 10.9L7.9 10.9L7.9 10.9L7.9 10.9;M17.6 19.1L19.4 19.1L21.2 18.6L22 17.1L22 15.2L22 13.4L22 11.6L22 9.7L22 7.9L22 6L21.9 4.2L20.5 3.1L18.7 3L16.9 3L15 3L13.2 3L11.4 3L9.5 3L7.7 3L5.9 3L4 3L2.4 3.7L2 5.5L2 7.3L2 9.2L2 11L2 12.8L2 14.7L2 16.5L2 18.3L2 20.2L2.3 21.9L3.8 21.2L5.1 19.9L6.7 19L8.5 19L10.4 19L12.2 19L14 19L15.9 19M12 11L12 11L12 11L12 11L12 11L12 11L12 11L12 11L12 11L12 11L12 11L12 11L12 11L12 11L12 11L12 11L12 11L12 11L12 11L12 11L12 11L12 11L12 11L12 11L12 11L12 11L12 11L12 11L12 11L12 11L12 11L12 11L12 11L12 11L12 11L12 11L12 11L12 11L12 11L12 11M16 11L16 11L16 11L16 11L16 11L16 11L16 11L16 11L16 11L16 11L16 11L16 11L16 11L16 11L16 11L16 11L16 11L16 11L16 11L16 11L16 11L16 11L16 11L16 11L16 11L16 11L16 11L16 11L16 11L16 11L16 11L16 11L16 11L16 11L16 11L16 11L16 11L16 11L16 11L16 11M7.9 11L7.9 11L7.9 11L7.9 11L7.9 11L8 11L8 11L8 11L8 11L8 11L8 11L8 11L8 11L8 11L8 11L8 11L8 11L8 11L8 11L8 11L8 11L8 11L8 11L8 11L8 11L8 11L8 11L8 11L8 11L8 11L8 11L8 11L8 11L8 11L8 11L8 11L8 11L8 11L8 11L8 11;M17.6 19L19.5 19L21.2 18.6L22 17L22 15.2L22 13.3L22 11.5L22 9.7L22 7.8L22 6L21.8 4.2L20.5 3.1L18.7 3L16.8 3L15 3L13.2 3L11.3 3L9.5 3L7.7 3L5.8 3L4 3L2.4 3.8L2 5.5L2 7.3L2 9.2L2 11L2 12.8L2 14.7L2 16.5L2 18.3L2 20.1L2.3 21.9L3.8 21.2L5.1 19.9L6.7 19L8.5 19L10.3 19L12.2 19L14 19L15.8 19M12 11L12 11L12 11L12 11L12 11L12 11L12 11L12 11L12 11L12 11L12 11L12 11L12 11L12 11L12 11L12 11L12 11L12 11L12 11L12 11L12 11L12 11L12 11L12 11L12 11L12 11L12 11L12 11L12 11L12 11L12 11L12 11L12 11L12 11L12 11L12 11L12 11L12 11L12 11L12 11M16 11L16 11L16 11L16 11L16 11L16 11L16 11L16 11L16 11L16 11L16 11L16 11L16 11L16 11L16 11L16 11L16 11L16 11L16 11L16 11L16 11L16 11L16 11L16 11L16 11L16 11L16 11L16 11L16 11L16 11L16 11L16 11L16 11L16 11L16 11L16 11L16 11L16 11L16 11L16 11M8 11L8 11L8 11L8 11L8 11L8 11L8 11L8 11L8 11L8 11L8 11L8 11L8 11L8 11L8 11L8 11L8 11L8 11L8 11L8 11L8 11L8 11L8 11L8 11L8 11L8 11L8 11L8 11L8 11L8 11L8 11L8 11L8 11L8 11L8 11L8 11L8 11L8 11L8 11L8 11"/>
  </path>
  <g class="b" visibility="hidden">
  <animate attributeName="visibility" dur="4.433s" repeatCount="indefinite" calcMode="discrete" values="hidden;visible;hidden" keyTimes="0;0.5;0.906"/>
    <path d="M22 8.5V5a2 2 0 0 0-2-2H4a2 2 0 0 0-2 2v16.286a.71.71 0 0 0 1.212.502l2.202-2.202A2 2 0 0 1 6.828 19H10"/>
    <path d="M20 15v-2a2 2 0 0 0-4 0v2"/>
    <rect x="14" y="15" width="8" height="5" rx="1"/>
    </g>
  <g class="still">
    <path d="M22 8.5V5a2 2 0 0 0-2-2H4a2 2 0 0 0-2 2v16.286a.71.71 0 0 0 1.212.502l2.202-2.202A2 2 0 0 1 6.828 19H10"/>
    <path d="M20 15v-2a2 2 0 0 0-4 0v2"/>
    <rect x="14" y="15" width="8" height="5" rx="1"/>
    </g>
</svg>
